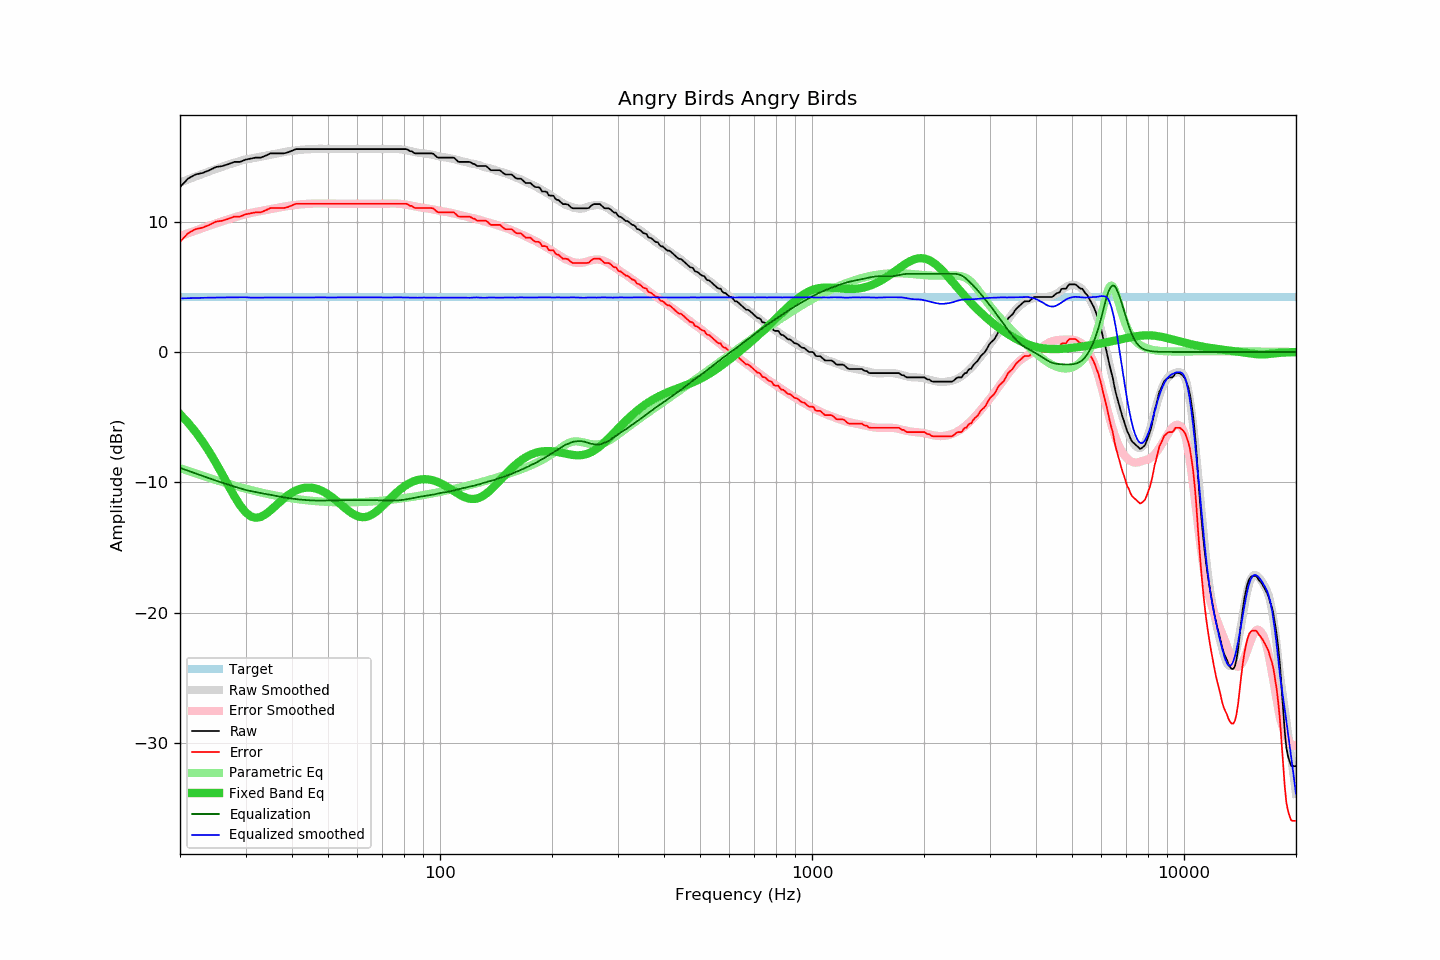

Source data for this figure (header and first rows):
frequency, raw, error, smoothed, error_smoothed, equalization, parametric_eq, equalized_raw, equalized_smoothed, target
20, 12.65, 8.46, 13.01, 8.89, -8.89, -4.77, 3.76, 4.12, 4.19
21, 13.30, 9.11, 13.24, 9.11, -9.11, -5.41, 4.19, 4.13, 4.19
22, 13.62, 9.43, 13.46, 9.32, -9.32, -6.12, 4.30, 4.15, 4.19
23, 13.74, 9.55, 13.67, 9.51, -9.51, -6.87, 4.23, 4.16, 4.19
24, 13.95, 9.76, 13.87, 9.70, -9.70, -7.68, 4.25, 4.17, 4.19
25, 14.20, 10.01, 14.05, 9.87, -9.87, -8.53, 4.33, 4.18, 4.19
26, 14.27, 10.08, 14.22, 10.04, -10.04, -9.40, 4.23, 4.19, 4.19
27, 14.42, 10.23, 14.38, 10.19, -10.19, -10.26, 4.23, 4.19, 4.19
28, 14.59, 10.40, 14.53, 10.33, -10.33, -11.07, 4.26, 4.20, 4.19
29, 14.59, 10.40, 14.66, 10.46, -10.46, -11.77, 4.13, 4.20, 4.19
30, 14.76, 10.57, 14.78, 10.58, -10.58, -12.30, 4.18, 4.20, 4.19
31, 14.84, 10.65, 14.84, 10.67, -10.67, -12.62, 4.17, 4.17, 4.19
32, 14.92, 10.73, 14.92, 10.75, -10.75, -12.73, 4.17, 4.17, 4.19
33, 14.92, 10.73, 15.00, 10.83, -10.83, -12.65, 4.09, 4.18, 4.19
34, 15.07, 10.88, 15.08, 10.90, -10.90, -12.44, 4.17, 4.18, 4.19
35, 15.24, 11.05, 15.15, 10.97, -10.97, -12.16, 4.27, 4.18, 4.19
36, 15.24, 11.05, 15.22, 11.03, -11.03, -11.84, 4.21, 4.18, 4.19
37, 15.24, 11.05, 15.28, 11.10, -11.10, -11.53, 4.14, 4.18, 4.19
38, 15.24, 11.05, 15.34, 11.15, -11.15, -11.25, 4.09, 4.19, 4.19
39, 15.32, 11.13, 15.39, 11.20, -11.20, -11.00, 4.12, 4.19, 4.19
40, 15.45, 11.26, 15.44, 11.25, -11.25, -10.79, 4.20, 4.19, 4.19
41, 15.57, 11.38, 15.48, 11.29, -11.29, -10.63, 4.28, 4.19, 4.19
42, 15.57, 11.38, 15.51, 11.32, -11.32, -10.51, 4.25, 4.19, 4.19
43, 15.57, 11.38, 15.54, 11.35, -11.35, -10.44, 4.22, 4.19, 4.19
44, 15.57, 11.38, 15.55, 11.37, -11.37, -10.41, 4.20, 4.18, 4.19
45, 15.57, 11.38, 15.57, 11.39, -11.39, -10.41, 4.18, 4.18, 4.19
46, 15.57, 11.38, 15.58, 11.40, -11.40, -10.46, 4.17, 4.19, 4.19
47, 15.57, 11.38, 15.59, 11.40, -11.40, -10.53, 4.17, 4.19, 4.19
48, 15.57, 11.38, 15.59, 11.40, -11.40, -10.64, 4.17, 4.19, 4.19
49, 15.57, 11.38, 15.59, 11.40, -11.40, -10.77, 4.17, 4.19, 4.19
50, 15.57, 11.38, 15.58, 11.39, -11.39, -10.92, 4.18, 4.18, 4.19
51, 15.57, 11.38, 15.57, 11.39, -11.39, -11.10, 4.18, 4.18, 4.19
52, 15.57, 11.38, 15.57, 11.38, -11.38, -11.28, 4.19, 4.19, 4.19
53, 15.57, 11.38, 15.57, 11.38, -11.38, -11.48, 4.19, 4.19, 4.19
54, 15.57, 11.38, 15.57, 11.38, -11.38, -11.68, 4.19, 4.19, 4.19
55, 15.57, 11.38, 15.57, 11.38, -11.38, -11.87, 4.19, 4.19, 4.19
56, 15.57, 11.38, 15.57, 11.37, -11.37, -12.06, 4.20, 4.20, 4.19
57, 15.57, 11.38, 15.57, 11.37, -11.37, -12.23, 4.20, 4.20, 4.19
58, 15.57, 11.38, 15.57, 11.37, -11.37, -12.38, 4.20, 4.20, 4.19
59, 15.57, 11.38, 15.57, 11.37, -11.37, -12.50, 4.20, 4.20, 4.19
60, 15.57, 11.38, 15.57, 11.37, -11.37, -12.59, 4.20, 4.20, 4.19
61, 15.57, 11.38, 15.57, 11.38, -11.38, -12.65, 4.19, 4.19, 4.19
62, 15.57, 11.38, 15.57, 11.37, -11.37, -12.67, 4.20, 4.20, 4.19
63, 15.57, 11.38, 15.57, 11.37, -11.37, -12.66, 4.20, 4.20, 4.19
64, 15.57, 11.38, 15.57, 11.37, -11.37, -12.61, 4.20, 4.20, 4.19
65, 15.57, 11.38, 15.57, 11.37, -11.37, -12.54, 4.20, 4.20, 4.19
66, 15.57, 11.38, 15.57, 11.37, -11.37, -12.43, 4.20, 4.20, 4.19
67, 15.57, 11.38, 15.57, 11.38, -11.38, -12.30, 4.19, 4.19, 4.19
68, 15.57, 11.38, 15.57, 11.38, -11.38, -12.16, 4.19, 4.19, 4.19
69, 15.57, 11.38, 15.57, 11.38, -11.38, -12.00, 4.19, 4.19, 4.19
70, 15.57, 11.38, 15.57, 11.38, -11.38, -11.84, 4.19, 4.19, 4.19
71, 15.57, 11.38, 15.57, 11.38, -11.38, -11.67, 4.19, 4.19, 4.19
72, 15.57, 11.38, 15.57, 11.39, -11.39, -11.49, 4.18, 4.18, 4.19
73, 15.57, 11.38, 15.58, 11.39, -11.39, -11.32, 4.18, 4.19, 4.19
74, 15.57, 11.38, 15.58, 11.40, -11.40, -11.16, 4.17, 4.19, 4.19
75, 15.57, 11.38, 15.59, 11.40, -11.40, -11.00, 4.17, 4.19, 4.19
76, 15.57, 11.38, 15.59, 11.39, -11.39, -10.84, 4.18, 4.20, 4.19
77, 15.57, 11.38, 15.58, 11.39, -11.39, -10.70, 4.18, 4.20, 4.19
78, 15.57, 11.38, 15.57, 11.37, -11.37, -10.57, 4.20, 4.19, 4.19
79, 15.57, 11.38, 15.55, 11.36, -11.36, -10.44, 4.21, 4.19, 4.19
... 553 more rows
